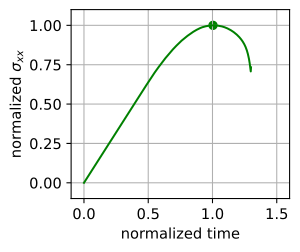

The table this chart was drawn from, first rows:
N, Time, avg(GlobalElementId), avg(ObjectId), avg(PedigreeElementId), avg(alpha), avg(strain_x (0)), avg(strain_x (1)), avg(strain_x (2)), avg(strain_x (Magnitude)), avg(strain_yy), avg(stress_x (0)), avg(stress_x (1)), avg(stress_x (2)), avg(stress_x (Magnitude)), avg(stress_yy), avg(vtkOriginalCellIds), max(GlobalElementId), max(ObjectId), max(PedigreeElementId), max(alpha), max(strain_x (0)), max(strain_x (1)), max(strain_x (2))
825, 0, 12164, 1, 12164, 1, 0, 0, 0, 0, 0, 0, 0, 0, 0, 0, 12163, 12984, 1, 12984, 1, 0, 0, 0
825, 0.01, 12164, 1, 12164, 1, 1.2154e-06, -4.0888e-09, 0, 1.229e-06, -2.2745e-07, 4.1301e+05, -1191, 0, 4.1859e+05, -260.4, 12163, 12984, 1, 12984, 1, 2.9022e-06, 1.9877e-08, 0
825, 0.02, 12164, 1, 12164, 1, 2.8796e-06, 3.6033e-10, 0, 2.8796e-06, -5.4273e-07, 9.8034e+05, 104.9, 0, 9.8034e+05, -1824, 12163, 12984, 1, 12984, 1, 5.7334e-06, 1.7331e-08, 0
825, 0.03, 12164, 1, 12164, 1, 4.307e-06, -1.7151e-09, 0, 4.307e-06, -8.0603e-07, 1.4667e+06, -510.3, 0, 1.4667e+06, -492.4, 12163, 12984, 1, 12984, 1, 8.5584e-06, 7.358e-09, 0
825, 0.04, 12164, 1, 12164, 1, 5.7795e-06, -2.742e-10, 0, 5.7795e-06, -1.0803e-06, 1.9682e+06, -81.5, 0, 1.9682e+06, -153.5, 12163, 12984, 1, 12984, 1, 1.1466e-05, 4.0572e-09, 0
825, 0.05, 12164, 1, 12164, 1, 7.2173e-06, -2.4763e-09, 0, 7.2173e-06, -1.3489e-06, 2.4579e+06, -733.9, 0, 2.4579e+06, -122.4, 12163, 12984, 1, 12984, 1, 1.4336e-05, 1.3278e-09, 0
825, 0.06, 12164, 1, 12164, 1, 8.6637e-06, -1.1945e-09, 0, 8.6637e-06, -1.619e-06, 2.9505e+06, -352.2, 0, 2.9505e+06, -76.03, 12163, 12984, 1, 12984, 1, 1.7189e-05, 9.4448e-10, 0
825, 0.07, 12164, 1, 12164, 1, 1.0099e-05, -2.8091e-09, 0, 1.0099e-05, -1.8873e-06, 3.4391e+06, -832, 0, 3.4391e+06, -153.8, 12163, 12984, 1, 12984, 1, 2.0056e-05, 3.2437e-09, 0
825, 0.08, 12164, 1, 12164, 1, 1.1552e-05, -2.7923e-09, 0, 1.1552e-05, -2.1585e-06, 3.9341e+06, -827.4, 0, 3.9341e+06, -11.61, 12163, 12984, 1, 12984, 1, 2.2933e-05, 1.2772e-09, 0
825, 0.09, 12164, 1, 12164, 1, 1.3017e-05, -2.7716e-09, 0, 1.3017e-05, -2.4325e-06, 4.433e+06, -820.3, 0, 4.433e+06, -112.7, 12163, 12984, 1, 12984, 1, 2.5835e-05, 7.7025e-10, 0
825, 0.1, 12164, 1, 12164, 1, 1.4416e-05, -1.4448e-09, 0, 1.4416e-05, -2.6939e-06, 4.9095e+06, -429, 0, 4.9095e+06, -108, 12163, 12984, 1, 12984, 1, 2.8606e-05, 4.0872e-09, 0
825, 0.11, 12164, 1, 12164, 1, 1.5897e-05, -1.0067e-09, 0, 1.5897e-05, -2.9707e-06, 5.4138e+06, -298.6, 0, 5.4138e+06, -107.7, 12163, 12984, 1, 12984, 1, 3.1537e-05, 3.8111e-09, 0
825, 0.12, 12164, 1, 12164, 1, 1.7344e-05, -4.853e-09, 0, 1.7344e-05, -3.2408e-06, 5.9066e+06, -1437, 0, 5.9066e+06, -29.73, 12163, 12984, 1, 12984, 1, 3.4428e-05, 1.2595e-09, 0
825, 0.13, 12164, 1, 12164, 1, 1.8804e-05, 3.2196e-10, 0, 1.8804e-05, -3.5137e-06, 6.4037e+06, 94.89, 0, 6.4037e+06, -87.82, 12163, 12984, 1, 12984, 1, 3.729e-05, 2.5548e-09, 0
825, 0.14, 12164, 1, 12164, 1, 2.023e-05, -1.6103e-09, 0, 2.023e-05, -3.7802e-06, 6.8895e+06, -478, 0, 6.8895e+06, -63.53, 12163, 12984, 1, 12984, 1, 4.0135e-05, 1.797e-09, 0
825, 0.15, 12164, 1, 12164, 1, 2.1688e-05, 9.055e-10, 0, 2.1688e-05, -4.0528e-06, 7.3862e+06, 267.8, 0, 7.3862e+06, -89.9, 12163, 12984, 1, 12984, 1, 4.3018e-05, 5.3769e-09, 0
825, 0.16, 12164, 1, 12164, 1, 2.3148e-05, 2.1332e-10, 0, 2.3148e-05, -4.3254e-06, 7.8834e+06, 63.15, 0, 7.8834e+06, -3.301, 12163, 12984, 1, 12984, 1, 4.5907e-05, 5.3564e-10, 0
825, 0.17, 12164, 1, 12164, 1, 2.4601e-05, -2.7391e-10, 0, 2.4601e-05, -4.5969e-06, 8.3781e+06, -80.92, 0, 8.3781e+06, -32.51, 12163, 12984, 1, 12984, 1, 4.8787e-05, 2.6283e-10, 0
825, 0.18, 12164, 1, 12164, 1, 2.6041e-05, -9.1361e-11, 0, 2.6041e-05, -4.8661e-06, 8.8685e+06, -27.01, 0, 8.8685e+06, -108.1, 12163, 12984, 1, 12984, 1, 5.1642e-05, 2.8859e-10, 0
825, 0.19, 12164, 1, 12164, 1, 2.7487e-05, -7.6857e-11, 0, 2.7487e-05, -5.1365e-06, 9.361e+06, -22.2, 0, 9.361e+06, -162.1, 12163, 12984, 1, 12984, 1, 5.451e-05, 5.8038e-10, 0
825, 0.2, 12164, 1, 12164, 1, 2.8933e-05, -5.1966e-11, 0, 2.8933e-05, -5.4064e-06, 9.8534e+06, -15.02, 0, 9.8534e+06, -66.45, 12163, 12984, 1, 12984, 1, 5.7377e-05, 6.4955e-10, 0
825, 0.21, 12164, 1, 12164, 1, 3.0386e-05, -3.771e-12, 0, 3.0386e-05, -5.6781e-06, 1.0348e+07, -0.9475, 0, 1.0348e+07, -157.6, 12163, 12984, 1, 12984, 1, 6.0258e-05, 4.1588e-10, 0
825, 0.22, 12164, 1, 12164, 1, 3.1826e-05, 5.9521e-11, 0, 3.1826e-05, -5.9471e-06, 1.0839e+07, 17.57, 0, 1.0839e+07, -75.94, 12163, 12984, 1, 12984, 1, 6.3115e-05, 8.8253e-10, 0
825, 0.23, 12164, 1, 12164, 1, 3.3272e-05, -3.2438e-11, 0, 3.3272e-05, -6.2174e-06, 1.1331e+07, -9.504, 0, 1.1331e+07, -145.9, 12163, 12984, 1, 12984, 1, 6.5982e-05, 9.5601e-10, 0
825, 0.24, 12164, 1, 12164, 1, 3.472e-05, 2.5902e-10, 0, 3.472e-05, -6.4878e-06, 1.1824e+07, 76.79, 0, 1.1824e+07, -109.1, 12163, 12984, 1, 12984, 1, 6.8855e-05, 1.0623e-09, 0
825, 0.25, 12164, 1, 12164, 1, 3.6166e-05, 2.3643e-10, 0, 3.6166e-05, -6.758e-06, 1.2317e+07, 69.75, 0, 1.2317e+07, -108.4, 12163, 12984, 1, 12984, 1, 7.1723e-05, 1.0989e-09, 0
825, 0.26, 12164, 1, 12164, 1, 3.7617e-05, -2.8995e-10, 0, 3.7617e-05, -7.0292e-06, 1.2811e+07, -85.69, 0, 1.2811e+07, -138.8, 12163, 12984, 1, 12984, 1, 7.4599e-05, 2.0604e-10, 0
825, 0.27, 12164, 1, 12164, 1, 3.9059e-05, 3.7908e-11, 0, 3.9059e-05, -7.2988e-06, 1.3302e+07, 11.34, 0, 1.3302e+07, -185.9, 12163, 12984, 1, 12984, 1, 7.7459e-05, 1.7182e-09, 0
825, 0.28, 12164, 1, 12164, 1, 4.0509e-05, -1.4403e-10, 0, 4.0509e-05, -7.5697e-06, 1.3796e+07, -42.16, 0, 1.3796e+07, -173.5, 12163, 12984, 1, 12984, 1, 8.0334e-05, 1.3972e-09, 0
825, 0.29, 12164, 1, 12164, 1, 4.1953e-05, 1.8884e-10, 0, 4.1953e-05, -7.8394e-06, 1.4288e+07, 55.67, 0, 1.4288e+07, -122.4, 12163, 12984, 1, 12984, 1, 8.3199e-05, 1.5824e-09, 0
825, 0.3, 12164, 1, 12164, 1, 4.3403e-05, -2.1303e-10, 0, 4.3403e-05, -8.1104e-06, 1.4781e+07, -62.94, 0, 1.4781e+07, -140.8, 12163, 12984, 1, 12984, 1, 8.6074e-05, 9.3618e-10, 0
825, 0.31, 12164, 1, 12164, 1, 4.4848e-05, -6.7959e-11, 0, 4.4848e-05, -8.3805e-06, 1.5273e+07, -19.71, 0, 1.5273e+07, -195.3, 12163, 12984, 1, 12984, 1, 8.8939e-05, 1.6629e-09, 0
825, 0.32, 12164, 1, 12164, 1, 4.6294e-05, 9.3868e-11, 0, 4.6294e-05, -8.6505e-06, 1.5766e+07, 27.81, 0, 1.5766e+07, -140.9, 12163, 12984, 1, 12984, 1, 9.1806e-05, 1.2506e-09, 0
825, 0.33, 12164, 1, 12164, 1, 4.7742e-05, -2.0257e-10, 0, 4.7742e-05, -8.9209e-06, 1.6259e+07, -60.1, 0, 1.6259e+07, -78.4, 12163, 12984, 1, 12984, 1, 9.4677e-05, 8.6397e-10, 0
825, 0.34, 12164, 1, 12164, 1, 4.9188e-05, -1.1961e-11, 0, 4.9188e-05, -9.1909e-06, 1.6751e+07, -3.635, 0, 1.6751e+07, -34.72, 12163, 12984, 1, 12984, 1, 9.7544e-05, 1.2692e-09, 0
825, 0.35, 12164, 1, 12164, 1, 5.0638e-05, -1.9173e-10, 0, 5.0638e-05, -9.462e-06, 1.7245e+07, -56.8, 0, 1.7245e+07, -65.93, 12163, 12984, 1, 12984, 1, 0.0001004, 8.7706e-10, 0
825, 0.36, 12164, 1, 12164, 1, 5.2082e-05, 1.7325e-10, 0, 5.2082e-05, -9.7317e-06, 1.7737e+07, 51.18, 0, 1.7737e+07, -1.162, 12163, 12984, 1, 12984, 1, 0.0001033, 1.0109e-09, 0
825, 0.37, 12164, 1, 12164, 1, 5.353e-05, 2.4661e-11, 0, 5.353e-05, -1.0002e-05, 1.823e+07, 7.092, 0, 1.823e+07, -62.85, 12163, 12984, 1, 12984, 1, 0.0001062, 4.5216e-10, 0
825, 0.38, 12164, 1, 12164, 1, 5.4985e-05, 9.4691e-11, 0, 5.4985e-05, -1.0274e-05, 1.8726e+07, 27.88, 0, 1.8726e+07, 25.11, 12163, 12984, 1, 12984, 1, 0.000109, 4.1861e-10, 0
825, 0.39, 12164, 1, 12164, 1, 5.6423e-05, 1.1305e-10, 0, 5.6423e-05, -1.0543e-05, 1.9215e+07, 33.45, 0, 1.9215e+07, 1.4, 12163, 12984, 1, 12984, 1, 0.0001119, 1.1598e-09, 0
825, 0.4, 12164, 1, 12164, 1, 5.787e-05, -6.2906e-11, 0, 5.787e-05, -1.0813e-05, 1.9708e+07, -18.66, 0, 1.9708e+07, -77.31, 12163, 12984, 1, 12984, 1, 0.0001148, 8.6624e-10, 0
825, 0.41, 12164, 1, 12164, 1, 5.9315e-05, 1.6901e-10, 0, 5.9315e-05, -1.1083e-05, 2.02e+07, 50, 0, 2.02e+07, -13.87, 12163, 12984, 1, 12984, 1, 0.0001176, 1.6792e-09, 0
825, 0.42, 12164, 1, 12164, 1, 6.0765e-05, 4.23e-11, 0, 6.0765e-05, -1.1354e-05, 2.0694e+07, 12.32, 0, 2.0694e+07, 26.5, 12163, 12984, 1, 12984, 1, 0.0001205, 3.3328e-10, 0
825, 0.43, 12164, 1, 12164, 1, 6.221e-05, 1.1162e-10, 0, 6.221e-05, -1.1624e-05, 2.1186e+07, 33.01, 0, 2.1186e+07, 2.208, 12163, 12984, 1, 12984, 1, 0.0001234, 1.3699e-09, 0
825, 0.44, 12164, 1, 12164, 1, 6.3655e-05, -9.2297e-12, 0, 6.3655e-05, -1.1894e-05, 2.1678e+07, -2.701, 0, 2.1678e+07, 6.673, 12163, 12984, 1, 12984, 1, 0.0001262, 1.1727e-09, 0
825, 0.45, 12164, 1, 12164, 1, 6.5108e-05, -1.2647e-10, 0, 6.5108e-05, -1.2166e-05, 2.2173e+07, -37.31, 0, 2.2173e+07, -27.33, 12163, 12984, 1, 12984, 1, 0.0001291, 2.6913e-10, 0
825, 0.46, 12164, 1, 12164, 1, 6.6552e-05, 3.7012e-11, 0, 6.6552e-05, -1.2435e-05, 2.2665e+07, 10.97, 0, 2.2665e+07, -2.612, 12163, 12984, 1, 12984, 1, 0.000132, 5.9017e-10, 0
825, 0.47, 12164, 1, 12164, 1, 6.7998e-05, -1.6477e-11, 0, 6.7998e-05, -1.2706e-05, 2.3157e+07, -4.913, 0, 2.3157e+07, -2.393, 12163, 12984, 1, 12984, 1, 0.0001348, 8.3383e-10, 0
825, 0.48, 12164, 1, 12164, 1, 6.9445e-05, -1.9029e-10, 0, 6.9445e-05, -1.2976e-05, 2.365e+07, -56.36, 0, 2.365e+07, -2.313, 12163, 12984, 1, 12984, 1, 0.0001377, 3.0842e-10, 0
825, 0.49, 12164, 1, 12164, 1, 7.0891e-05, 3.8055e-11, 0, 7.0891e-05, -1.3246e-05, 2.4143e+07, 11.22, 0, 2.4143e+07, -21.95, 12163, 12984, 1, 12984, 1, 0.0001406, 1.0331e-09, 0
825, 0.5, 12164, 1, 12164, 1, 7.2337e-05, 3.7061e-11, 0, 7.2337e-05, -1.3516e-05, 2.4635e+07, 10.98, 0, 2.4635e+07, -4.539, 12163, 12984, 1, 12984, 1, 0.0001434, 9.7345e-10, 0
825, 0.51, 12164, 1, 12164, 1, 7.3784e-05, 6.4687e-11, 0, 7.3784e-05, -1.3787e-05, 2.5128e+07, 19.06, 0, 2.5128e+07, -1.918, 12163, 12984, 1, 12984, 1, 0.0001463, 1.3474e-09, 0
825, 0.52, 12164, 1, 12164, 1, 7.5241e-05, 1.8442e-10, 0, 7.5241e-05, -1.4059e-05, 2.5624e+07, 54.48, 0, 2.5624e+07, 2.154, 12163, 12984, 1, 12984, 1, 0.0001492, 6.0913e-10, 0
825, 0.53, 12164, 1, 12164, 1, 7.6683e-05, 1.5204e-10, 0, 7.6683e-05, -1.4328e-05, 2.6115e+07, 44.92, 0, 2.6115e+07, 2.097, 12163, 12984, 1, 12984, 1, 0.0001521, 3.9982e-10, 0
825, 0.54, 12164, 1, 12164, 1, 7.8135e-05, 2.5327e-11, 0, 7.8135e-05, -1.46e-05, 2.661e+07, 7.428, 0, 2.661e+07, 4.342, 12163, 12984, 1, 12984, 1, 0.0001549, 3.8618e-10, 0
825, 0.55, 12164, 1, 12164, 1, 7.9574e-05, 2.6313e-10, 0, 7.9574e-05, -1.4869e-05, 2.71e+07, 77.88, 0, 2.71e+07, 0.2534, 12163, 12984, 1, 12984, 1, 0.0001578, 9.271e-10, 0
825, 0.56, 12164, 1, 12164, 1, 8.1019e-05, 1.6348e-10, 0, 8.1019e-05, -1.5139e-05, 2.7592e+07, 48.34, 0, 2.7592e+07, -10.08, 12163, 12984, 1, 12984, 1, 0.0001607, 1.4987e-09, 0
825, 0.57, 12164, 1, 12164, 1, 8.2467e-05, 1.045e-10, 0, 8.2467e-05, -1.5409e-05, 2.8085e+07, 30.87, 0, 2.8085e+07, 0.186, 12163, 12984, 1, 12984, 1, 0.0001635, 9.0019e-10, 0
825, 0.58, 12164, 1, 12164, 1, 8.3914e-05, 5.6502e-11, 0, 8.3914e-05, -1.568e-05, 2.8578e+07, 16.79, 0, 2.8578e+07, 3.055, 12163, 12984, 1, 12984, 1, 0.0001664, 6.5269e-10, 0
825, 0.59, 12164, 1, 12164, 1, 8.5361e-05, 7.9112e-11, 0, 8.5361e-05, -1.595e-05, 2.9071e+07, 23.39, 0, 2.9071e+07, -3.077, 12163, 12984, 1, 12984, 1, 0.0001693, 8.9364e-10, 0
... 589 more rows
